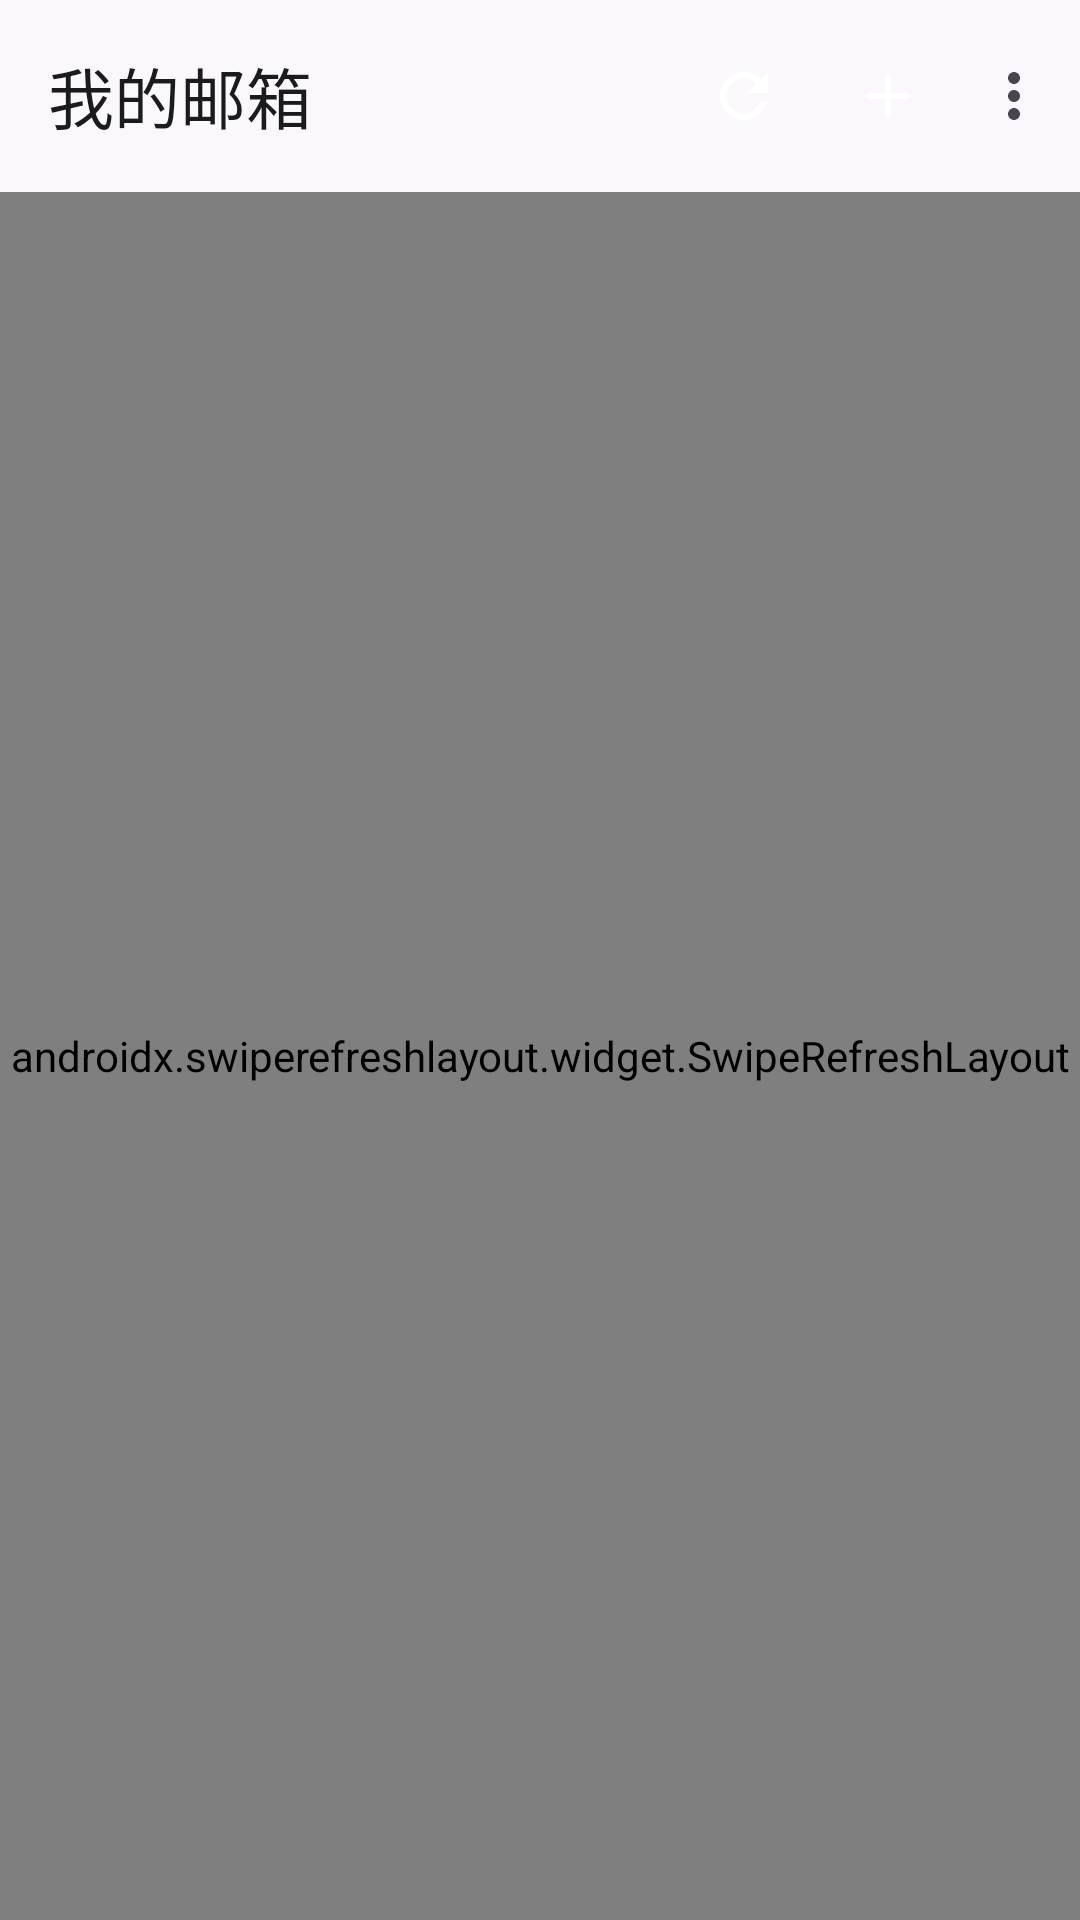

Produce the Android XML layout that renders to this screen, including the resource entries it uses.
<!-- AndroidManifest.xml: activity theme Theme.ZYEmail.Splash -->
<!-- res/layout/activity_main.xml -->
<?xml version="1.0" encoding="utf-8"?>
<androidx.coordinatorlayout.widget.CoordinatorLayout xmlns:android="http://schemas.android.com/apk/res/android"
    xmlns:app="http://schemas.android.com/apk/res-auto"
    xmlns:tools="http://schemas.android.com/tools"
    android:id="@+id/rootLayout"
    android:layout_width="match_parent"
    android:layout_height="match_parent">

    <com.google.android.material.appbar.AppBarLayout
        android:id="@+id/appBar"
        android:layout_width="match_parent"
        android:layout_height="wrap_content"
        android:background="@color/m3_surface"
        app:elevation="0dp">

        <com.google.android.material.appbar.MaterialToolbar
            android:id="@+id/toolbar"
            android:layout_width="match_parent"
            android:layout_height="?attr/actionBarSize"
            app:menu="@menu/main_menu"
            app:title="@string/main_accounts_title" />

        <com.google.android.material.progressindicator.LinearProgressIndicator
            android:id="@+id/progressBar"
            android:layout_width="match_parent"
            android:layout_height="wrap_content"
            android:visibility="gone"
            app:indicatorColor="@color/m3_primary"
            app:trackColor="@color/m3_surface_container_high"
            app:trackThickness="3dp" />

        
        <com.google.android.material.tabs.TabLayout
            android:id="@+id/tabFolders"
            style="@style/Widget.Material3.TabLayout"
            android:layout_width="match_parent"
            android:layout_height="wrap_content"
            android:background="@color/m3_surface"
            android:visibility="gone"
            app:tabGravity="fill"
            app:tabIndicatorColor="@color/m3_primary"
            app:tabMode="fixed"
            app:tabRippleColor="@android:color/transparent"
            app:tabSelectedTextColor="@color/m3_primary"
            app:tabTextColor="@color/m3_on_surface_variant"
            tools:visibility="visible" />

    </com.google.android.material.appbar.AppBarLayout>

    <androidx.swiperefreshlayout.widget.SwipeRefreshLayout
        android:id="@+id/swipeRefresh"
        android:layout_width="match_parent"
        android:layout_height="match_parent"
        app:layout_behavior="@string/appbar_scrolling_view_behavior">

        <FrameLayout
            android:layout_width="match_parent"
            android:layout_height="match_parent">

            
            <androidx.recyclerview.widget.RecyclerView
                android:id="@+id/rvAccounts"
                android:layout_width="match_parent"
                android:layout_height="match_parent"
                android:clipToPadding="false"
                android:paddingStart="@dimen/space_3"
                android:paddingTop="@dimen/space_2"
                android:paddingEnd="@dimen/space_3"
                android:paddingBottom="@dimen/list_bottom_inset"
                tools:listitem="@layout/item_account" />

            
            <androidx.recyclerview.widget.RecyclerView
                android:id="@+id/rvMessages"
                android:layout_width="match_parent"
                android:layout_height="match_parent"
                android:clipToPadding="false"
                android:paddingStart="@dimen/space_3"
                android:paddingTop="@dimen/space_2"
                android:paddingEnd="@dimen/space_3"
                android:paddingBottom="@dimen/list_bottom_inset"
                android:visibility="gone"
                tools:listitem="@layout/item_message" />

            
            <LinearLayout
                android:id="@+id/emptyState"
                android:layout_width="match_parent"
                android:layout_height="wrap_content"
                android:layout_gravity="center"
                android:gravity="center"
                android:orientation="vertical"
                android:paddingStart="@dimen/space_7"
                android:paddingEnd="@dimen/space_7"
                android:paddingBottom="@dimen/space_7"
                android:visibility="gone">

                <FrameLayout
                    android:layout_width="96dp"
                    android:layout_height="96dp"
                    android:background="@drawable/bg_logo_circle">

                    <ImageView
                        android:id="@+id/ivEmptyIcon"
                        android:layout_width="@dimen/icon_large"
                        android:layout_height="@dimen/icon_large"
                        android:layout_gravity="center"
                        android:contentDescription="@null"
                        android:src="@drawable/ic_inbox"
                        app:tint="@color/m3_primary" />

                </FrameLayout>

                <TextView
                    android:id="@+id/tvEmptyTitle"
                    android:layout_width="wrap_content"
                    android:layout_height="wrap_content"
                    android:layout_marginTop="@dimen/space_5"
                    android:gravity="center"
                    android:textAppearance="@style/TextAppearance.ZYEmail.TitleMedium"
                    android:textColor="@color/m3_on_surface"
                    tools:text="@string/main_empty_accounts_title" />

                <TextView
                    android:id="@+id/tvEmptySubtitle"
                    android:layout_width="match_parent"
                    android:layout_height="wrap_content"
                    android:layout_marginTop="@dimen/space_2"
                    android:gravity="center"
                    android:textAppearance="@style/TextAppearance.ZYEmail.BodyMedium"
                    android:textColor="@color/m3_on_surface_variant"
                    tools:text="@string/main_empty_accounts_desc" />

                <com.google.android.material.button.MaterialButton
                    android:id="@+id/btnEmptyAction"
                    style="@style/Widget.ZYEmail.Button.Tonal"
                    android:layout_width="wrap_content"
                    android:layout_height="wrap_content"
                    android:layout_marginTop="@dimen/space_5"
                    tools:text="@string/main_empty_action_add" />

            </LinearLayout>

        </FrameLayout>

    </androidx.swiperefreshlayout.widget.SwipeRefreshLayout>

    
    <com.google.android.material.floatingactionbutton.ExtendedFloatingActionButton
        android:id="@+id/fabCompose"
        android:layout_width="wrap_content"
        android:layout_height="wrap_content"
        android:layout_gravity="bottom|end"
        android:layout_margin="@dimen/space_4"
        android:text="@string/main_fab_compose"
        android:textColor="@color/m3_on_primary_container"
        android:visibility="gone"
        app:backgroundTint="@color/m3_primary_container"
        app:icon="@drawable/ic_edit"
        app:iconTint="@color/m3_on_primary_container"
        tools:visibility="visible" />

</androidx.coordinatorlayout.widget.CoordinatorLayout>
<!-- res/layout/item_account.xml (included above) -->
<?xml version="1.0" encoding="utf-8"?>
<com.google.android.material.card.MaterialCardView xmlns:android="http://schemas.android.com/apk/res/android"
    xmlns:app="http://schemas.android.com/apk/res-auto"
    xmlns:tools="http://schemas.android.com/tools"
    android:id="@+id/cardRoot"
    style="@style/Widget.ZYEmail.Card.Account"
    android:layout_width="match_parent"
    android:layout_height="wrap_content"
    android:layout_marginTop="@dimen/space_1"
    android:layout_marginBottom="@dimen/space_1"
    android:clickable="true"
    android:focusable="true">

    <LinearLayout
        android:layout_width="match_parent"
        android:layout_height="wrap_content"
        android:gravity="center_vertical"
        android:orientation="horizontal"
        android:paddingStart="@dimen/space_4"
        android:paddingTop="@dimen/space_4"
        android:paddingEnd="@dimen/space_3"
        android:paddingBottom="@dimen/space_4">

        <FrameLayout
            android:layout_width="@dimen/touch_target_min"
            android:layout_height="@dimen/touch_target_min"
            android:background="@drawable/bg_logo_circle">

            <ImageView
                android:id="@+id/ivAccountIcon"
                android:layout_width="@dimen/icon_default"
                android:layout_height="@dimen/icon_default"
                android:layout_gravity="center"
                android:contentDescription="@null"
                android:src="@drawable/ic_email"
                app:tint="@color/m3_primary" />

        </FrameLayout>

        <LinearLayout
            android:layout_width="0dp"
            android:layout_height="wrap_content"
            android:layout_marginStart="@dimen/space_4"
            android:layout_weight="1"
            android:orientation="vertical">

            <TextView
                android:id="@+id/tvAccountEmail"
                android:layout_width="match_parent"
                android:layout_height="wrap_content"
                android:ellipsize="end"
                android:maxLines="1"
                android:textAppearance="@style/TextAppearance.ZYEmail.TitleMedium"
                android:textColor="@color/m3_on_surface"
                tools:text="zhengyang@qq.com" />

            <TextView
                android:id="@+id/tvAccountType"
                android:layout_width="match_parent"
                android:layout_height="wrap_content"
                android:layout_marginTop="2dp"
                android:ellipsize="end"
                android:maxLines="1"
                android:textAppearance="@style/TextAppearance.ZYEmail.BodySmall"
                android:textColor="@color/m3_on_surface_variant"
                tools:text="SMTP / IMAP · imap.qq.com" />

        </LinearLayout>

        <ImageView
            android:layout_width="@dimen/icon_default"
            android:layout_height="@dimen/icon_default"
            android:layout_marginStart="@dimen/space_2"
            android:contentDescription="@null"
            android:src="@drawable/ic_chevron_right"
            app:tint="@color/m3_on_surface_variant" />

    </LinearLayout>

</com.google.android.material.card.MaterialCardView>
<!-- res/layout/item_message.xml (included above) -->
<?xml version="1.0" encoding="utf-8"?>
<com.google.android.material.card.MaterialCardView xmlns:android="http://schemas.android.com/apk/res/android"
    xmlns:app="http://schemas.android.com/apk/res-auto"
    xmlns:tools="http://schemas.android.com/tools"
    android:id="@+id/cardRoot"
    style="@style/Widget.ZYEmail.Card.Message"
    android:layout_width="match_parent"
    android:layout_height="wrap_content"
    android:layout_marginStart="@dimen/space_1"
    android:layout_marginTop="@dimen/space_1"
    android:layout_marginEnd="@dimen/space_1"
    android:layout_marginBottom="@dimen/space_1"
    android:clickable="true"
    android:focusable="true">

    <LinearLayout
        android:layout_width="match_parent"
        android:layout_height="wrap_content"
        android:gravity="center_vertical"
        android:orientation="horizontal"
        android:paddingStart="@dimen/space_3"
        android:paddingTop="@dimen/space_3"
        android:paddingEnd="@dimen/space_3"
        android:paddingBottom="@dimen/space_3">

        
        <TextView
            android:id="@+id/tvAvatar"
            android:layout_width="@dimen/icon_avatar"
            android:layout_height="@dimen/icon_avatar"
            android:background="@drawable/bg_avatar"
            android:gravity="center"
            android:textAppearance="@style/TextAppearance.ZYEmail.TitleMedium"
            android:textColor="@color/m3_on_primary_container"
            android:textStyle="bold"
            tools:text="Z" />

        <LinearLayout
            android:layout_width="0dp"
            android:layout_height="wrap_content"
            android:layout_marginStart="@dimen/space_3"
            android:layout_weight="1"
            android:orientation="vertical">

            
            <LinearLayout
                android:layout_width="match_parent"
                android:layout_height="wrap_content"
                android:gravity="center_vertical"
                android:orientation="horizontal">

                <TextView
                    android:id="@+id/tvFrom"
                    android:layout_width="0dp"
                    android:layout_height="wrap_content"
                    android:layout_weight="1"
                    android:ellipsize="end"
                    android:maxLines="1"
                    android:textAppearance="@style/TextAppearance.ZYEmail.TitleSmall"
                    android:textColor="@color/m3_on_surface"
                    tools:text="张三" />

                <TextView
                    android:id="@+id/tvDate"
                    android:layout_width="wrap_content"
                    android:layout_height="wrap_content"
                    android:layout_marginStart="@dimen/space_2"
                    android:textAppearance="@style/TextAppearance.ZYEmail.BodySmall"
                    android:textColor="@color/m3_on_surface_variant"
                    tools:text="10:24" />

            </LinearLayout>

            
            <LinearLayout
                android:layout_width="match_parent"
                android:layout_height="wrap_content"
                android:layout_marginTop="2dp"
                android:gravity="center_vertical"
                android:orientation="horizontal">

                <TextView
                    android:id="@+id/tvSubject"
                    android:layout_width="0dp"
                    android:layout_height="wrap_content"
                    android:layout_weight="1"
                    android:ellipsize="end"
                    android:maxLines="1"
                    android:textAppearance="@style/TextAppearance.ZYEmail.BodyMedium"
                    android:textColor="@color/m3_on_surface"
                    tools:text="关于下周项目评审的安排" />

                <View
                    android:id="@+id/ivUnread"
                    android:layout_width="8dp"
                    android:layout_height="8dp"
                    android:layout_marginStart="@dimen/space_2"
                    android:background="@drawable/badge_unread"
                    android:contentDescription="@string/message_unread"
                    android:visibility="gone"
                    tools:visibility="visible" />

            </LinearLayout>

            
            <LinearLayout
                android:layout_width="match_parent"
                android:layout_height="wrap_content"
                android:layout_marginTop="2dp"
                android:gravity="center_vertical"
                android:orientation="horizontal">

                <TextView
                    android:id="@+id/tvPreview"
                    android:layout_width="0dp"
                    android:layout_height="wrap_content"
                    android:layout_weight="1"
                    android:ellipsize="end"
                    android:maxLines="1"
                    android:textAppearance="@style/TextAppearance.ZYEmail.BodySmall"
                    android:textColor="@color/m3_on_surface_variant"
                    tools:text="会议定在周四下午三点，请提前准备材料。" />

                <ImageView
                    android:id="@+id/ivAttachment"
                    android:layout_width="@dimen/icon_small"
                    android:layout_height="@dimen/icon_small"
                    android:layout_marginStart="@dimen/space_2"
                    android:contentDescription="@string/message_has_attachment"
                    android:src="@drawable/ic_attachment"
                    android:visibility="gone"
                    app:tint="@color/m3_tertiary"
                    tools:visibility="visible" />

            </LinearLayout>

        </LinearLayout>

    </LinearLayout>

</com.google.android.material.card.MaterialCardView>
<!-- resources referenced by this layout -->
<resources>
  <color name="m3_on_primary_container">#FF001847</color>
  <color name="m3_on_surface">#FF1B1B1F</color>
  <color name="m3_on_surface_variant">#FF45464F</color>
  <color name="m3_primary">#FF0856CF</color>
  <color name="m3_primary_container">#FFDAE2FF</color>
  <color name="m3_surface">#FFFBF8FD</color>
  <color name="m3_surface_container_high">#FFE9E7EC</color>
  <color name="m3_tertiary">#FF735471</color>
  <dimen name="icon_avatar">40dp</dimen>
  <dimen name="icon_default">24dp</dimen>
  <dimen name="icon_large">32dp</dimen>
  <dimen name="icon_small">16dp</dimen>
  <dimen name="list_bottom_inset">88dp</dimen>
  <dimen name="space_1">4dp</dimen>
  <dimen name="space_2">8dp</dimen>
  <dimen name="space_3">12dp</dimen>
  <dimen name="space_4">16dp</dimen>
  <dimen name="space_5">20dp</dimen>
  <dimen name="space_7">32dp</dimen>
  <dimen name="touch_target_min">48dp</dimen>
  <string name="main_accounts_title">我的邮箱</string>
  <string name="main_empty_accounts_desc">添加 QQ、163 或企业邮箱，开始收发邮件</string>
  <string name="main_empty_accounts_title">还没有添加邮箱</string>
  <string name="main_empty_action_add">添加账户</string>
  <string name="main_fab_compose">写信</string>
  <string name="message_has_attachment">含附件</string>
  <string name="message_unread">未读</string>
  <style name="Widget.ZYEmail.Card.Account">
          <item name="cardCornerRadius">@dimen/shape_corner_large</item>
      </style>
  <style name="Widget.ZYEmail.Card.Message">
          <item name="cardCornerRadius">@dimen/shape_corner_medium</item>
      </style>
  <style name="Theme.ZYEmail.Splash" parent="Theme.ZYEmail">
          <item name="android:windowBackground">@drawable/splash_background</item>
      </style>
  <dimen name="text_body_medium">14sp</dimen>
  <dimen name="text_body_small">12sp</dimen>
  <dimen name="text_title_medium">16sp</dimen>
  <dimen name="text_title_small">14sp</dimen>
  <dimen name="shape_corner_large">16dp</dimen>
  <dimen name="shape_corner_medium">12dp</dimen>
  <dimen name="text_label_large">14sp</dimen>
  <color name="m3_on_primary">#FFFFFFFF</color>
  <color name="m3_secondary">#FF585E71</color>
  <color name="m3_on_secondary">#FFFFFFFF</color>
  <color name="m3_secondary_container">#FFDCE2F9</color>
  <color name="m3_on_secondary_container">#FF151B2C</color>
  <color name="m3_on_tertiary">#FFFFFFFF</color>
  <color name="m3_tertiary_container">#FFFED7F9</color>
  <color name="m3_on_tertiary_container">#FF2B122B</color>
  <color name="m3_error">#FFB4271F</color>
  <color name="m3_on_error">#FFFFFFFF</color>
  <color name="m3_error_container">#FFFFDAD5</color>
  <color name="m3_on_error_container">#FF410001</color>
  <color name="m3_surface_variant">#FFE1E2EC</color>
  <color name="m3_surface_inverse">#FF303034</color>
  <color name="m3_on_surface_inverse">#FFF2F0F4</color>
  <color name="m3_primary_inverse">#FFB2C5FF</color>
  <color name="m3_outline">#FF757780</color>
  <color name="m3_outline_variant">#FFC5C6D0</color>
  <color name="m3_ripple">#1F000000</color>
  <style name="ShapeAppearance.ZYEmail.Small" parent="">
          <item name="cornerFamily">rounded</item>
          <item name="cornerSize">@dimen/shape_corner_small</item>
      </style>
  <style name="ShapeAppearance.ZYEmail.Medium" parent="">
          <item name="cornerFamily">rounded</item>
          <item name="cornerSize">@dimen/shape_corner_medium</item>
      </style>
  <style name="ShapeAppearance.ZYEmail.Large" parent="">
          <item name="cornerFamily">rounded</item>
          <item name="cornerSize">@dimen/shape_corner_large</item>
      </style>
  <dimen name="text_headline_medium">28sp</dimen>
  <dimen name="text_headline_small">24sp</dimen>
  <dimen name="text_title_large">22sp</dimen>
  <dimen name="text_body_large">16sp</dimen>
  <dimen name="text_label_medium">12sp</dimen>
  <dimen name="text_label_small">11sp</dimen>
  <dimen name="shape_corner_small">8dp</dimen>
  <dimen name="stroke_thin">1dp</dimen>
</resources>
